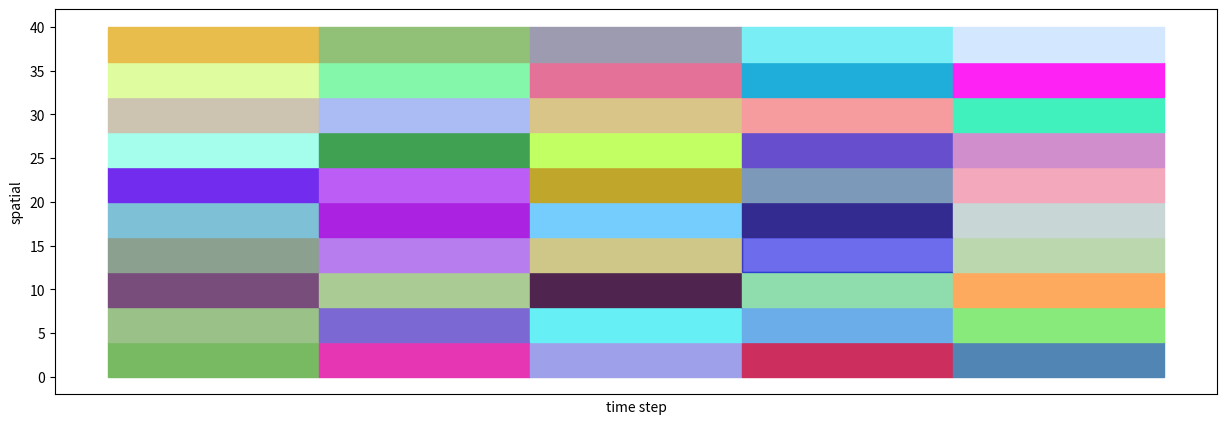

Python code for this plot:
import numpy as np
import matplotlib.pyplot as plt

def rgb_map(input_data, output_file="rgb_heatmap.png"):

    temporal, sptial, c = input_data.shape

    input_data += 1
    max_num = 90
    factor = 256 / max_num
    rgb = (16*np.sqrt(input_data * factor)).astype('int')
    width = 4
    height = 2
    fig = plt.figure(figsize=(15, 5))

    for i in range(temporal):
        for j in range(sptial):
            R = hex(rgb[i, j, 0])[2:]
            G = hex(rgb[i, j, 1])[2:]
            B = hex(rgb[i, j, 2])[2:]
            if len(R) != 2:
                R = '0' + R
            if len(G) != 2:
                G = '0' + G
            if len(B) != 2:
                B = '0' + B
            colorx = "#" + R + G + B
            y = [i*width, i*width, (i+1)*width, (i+1)*width]
            x = [j*height, (j+1)*height, (j+1)*height, j*height]
            plt.fill(x, y, color=colorx)
    
    plt.xlabel("time step")
    plt.ylabel("spatial")
    plt.xticks([])
    plt.savefig(output_file, bbox_inches="tight")

if __name__ == "__main__":

    inputs = np.random.rand(10, 5, 3) * 90
    rgb_map(inputs)
